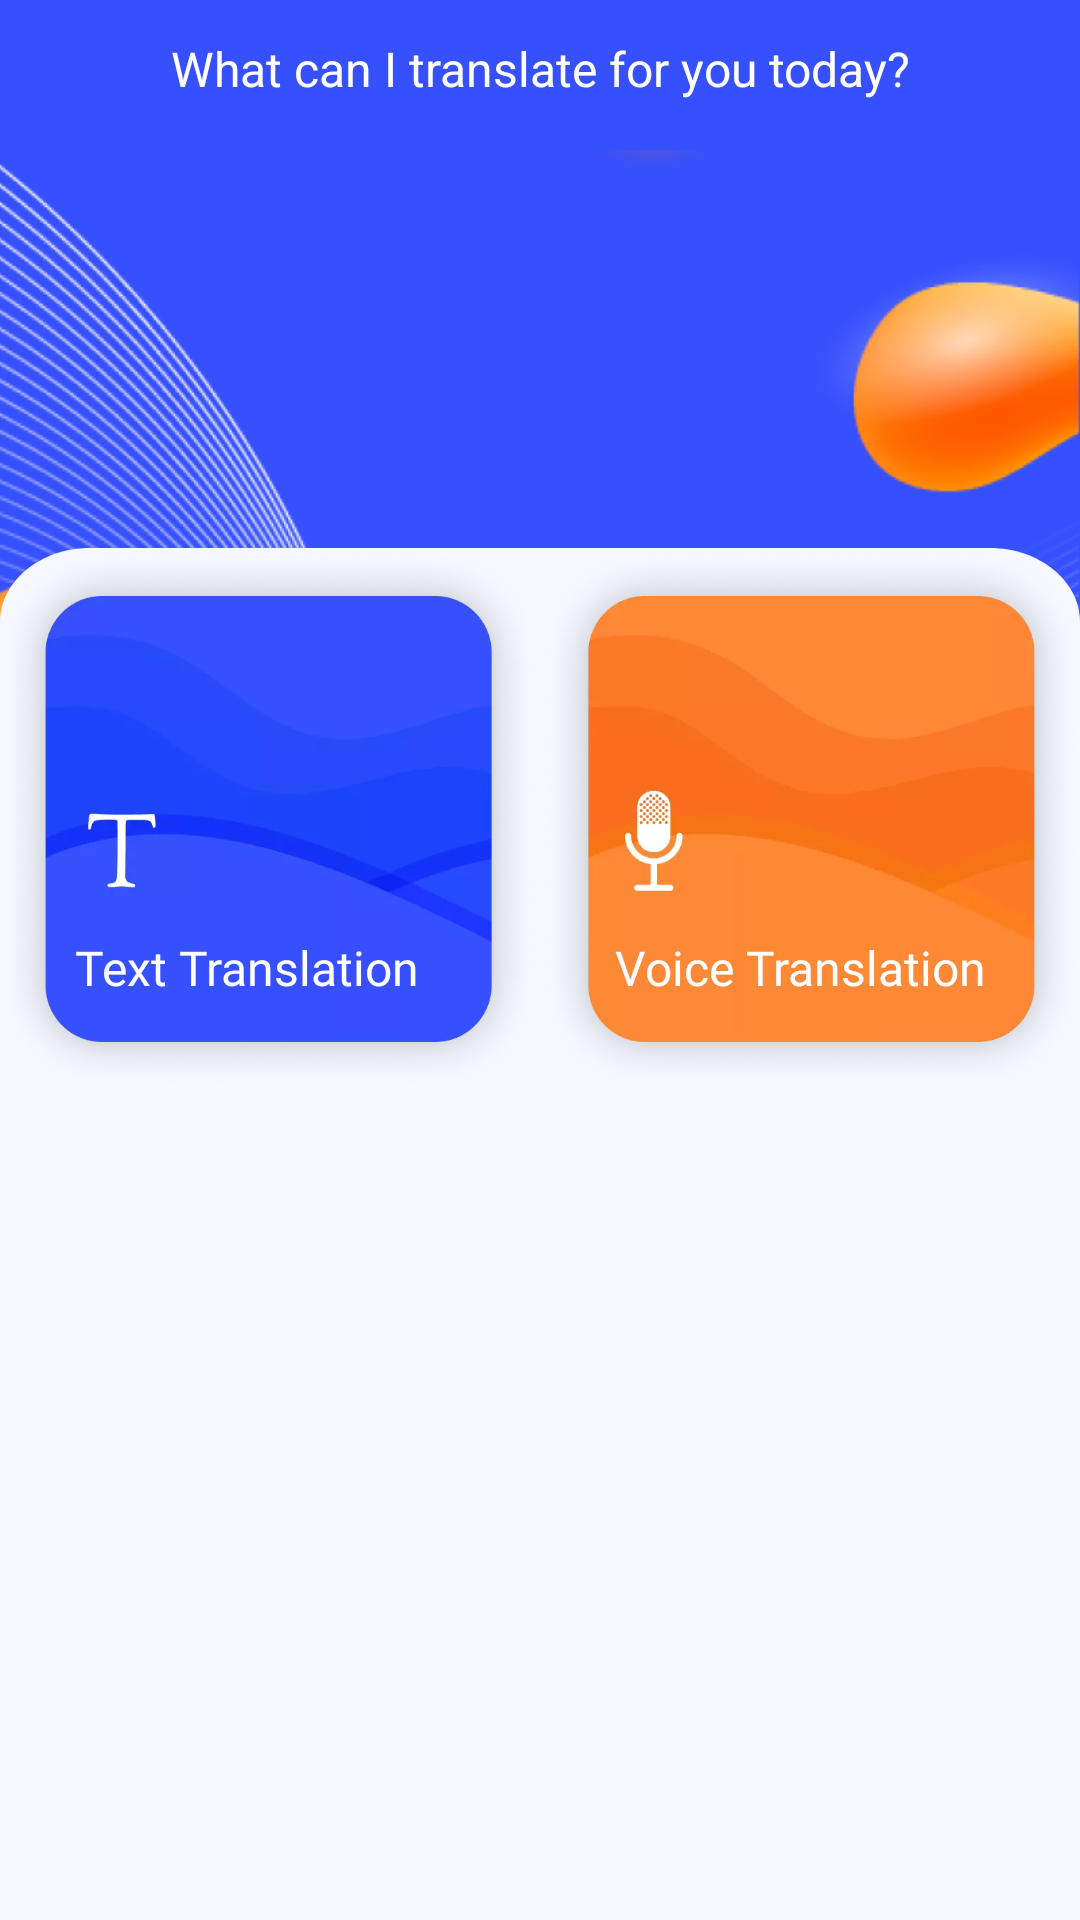

This screen was rendered from an Android layout file. Write that file and the resources it references.
<!-- AndroidManifest.xml: application theme Theme.FatherOfApps -->
<!-- res/layout/fragment_home.xml -->
<?xml version="1.0" encoding="utf-8"?>
<layout xmlns:android="http://schemas.android.com/apk/res/android"
    xmlns:app="http://schemas.android.com/apk/res-auto"
    xmlns:tools="http://schemas.android.com/tools">

    <FrameLayout
        android:layout_width="match_parent"
        android:layout_height="match_parent">

        <androidx.constraintlayout.widget.ConstraintLayout
            android:layout_width="match_parent"
            android:layout_height="match_parent"
            android:background="#3650FD">

            <androidx.appcompat.widget.AppCompatImageView
                android:layout_width="wrap_content"
                android:layout_height="400dp"
                android:layout_marginTop="50dp"
                android:background="@drawable/home_bg"
                app:layout_constraintStart_toStartOf="parent"
                app:layout_constraintTop_toTopOf="parent">

            </androidx.appcompat.widget.AppCompatImageView>

            <androidx.constraintlayout.widget.ConstraintLayout
                android:layout_width="match_parent"
                android:layout_height="match_parent"
                app:layout_constraintTop_toTopOf="parent">


                <androidx.appcompat.widget.AppCompatTextView
                    android:id="@+id/text_txt"
                    android:layout_width="wrap_content"
                    android:layout_height="wrap_content"
                    android:layout_marginTop="12dp"
                    android:text="@string/string_translate_for_you_today"
                    android:textColor="@color/white"
                    android:textSize="16sp"
                    app:layout_constraintEnd_toEndOf="parent"
                    app:layout_constraintStart_toStartOf="parent"
                    app:layout_constraintTop_toTopOf="parent" />

                <androidx.appcompat.widget.AppCompatImageView
                    android:id="@+id/random_banner"
                    android:layout_width="wrap_content"
                    android:layout_height="wrap_content"
                    android:layout_marginTop="20dp"
                    android:adjustViewBounds="true"
                    app:layout_constraintEnd_toEndOf="parent"
                    app:layout_constraintStart_toStartOf="parent"
                    app:layout_constraintTop_toBottomOf="@+id/text_txt"
                    tools:src="@drawable/home_image_three" />


            </androidx.constraintlayout.widget.ConstraintLayout>


        </androidx.constraintlayout.widget.ConstraintLayout>

        <LinearLayout
            android:layout_width="match_parent"
            android:layout_height="match_parent"
            android:orientation="vertical">

            <View
                android:id="@+id/line"
                android:layout_width="match_parent"
                android:layout_height="0dp"
                android:layout_weight="1" />

            <LinearLayout
                android:layout_width="match_parent"
                android:layout_height="0dp"
                android:layout_weight="2.5"
                android:background="@drawable/bg_home_bottom"
                android:orientation="horizontal"
                android:weightSum="2"
                app:layout_constraintStart_toStartOf="parent"
                app:layout_constraintTop_toBottomOf="@+id/line">

                <LinearLayout
                    android:layout_width="match_parent"
                    android:layout_height="wrap_content"
                    android:orientation="horizontal">

                    <FrameLayout
                        android:layout_width="0dp"
                        android:layout_height="wrap_content"
                        android:layout_weight="1">

                        <ImageView
                            android:id="@+id/text_btn"
                            android:layout_width="wrap_content"
                            android:layout_height="wrap_content"
                            android:adjustViewBounds="true"
                            android:src="@drawable/bg_blue_home_item" />

                        <TextView
                            android:layout_width="130dp"
                            android:layout_height="wrap_content"
                            android:layout_gravity="bottom"
                            android:layout_marginStart="25dp"
                            android:layout_marginBottom="30dp"
                            android:fontFamily="@font/montserrat_semibold"
                            android:singleLine="true"
                            android:text="@string/title_text_translation"
                            android:textColor="@color/white"
                            android:textSize="16sp" />
                    </FrameLayout>

                    <FrameLayout
                        android:layout_width="0dp"
                        android:layout_height="wrap_content"
                        android:layout_weight="1">

                        <ImageView
                            android:id="@+id/voice_btn"
                            android:layout_width="wrap_content"
                            android:layout_height="wrap_content"
                            android:adjustViewBounds="true"
                            android:src="@drawable/bg_orange_home_item" />

                        <TextView
                            android:layout_width="130dp"
                            android:layout_height="wrap_content"
                            android:layout_gravity="bottom"
                            android:layout_marginStart="25dp"
                            android:layout_marginBottom="30dp"
                            android:fontFamily="@font/montserrat_semibold"
                            android:singleLine="true"
                            android:text="@string/title_voice_translation"
                            android:textColor="@color/white"
                            android:textSize="16sp" />
                    </FrameLayout>

                </LinearLayout>

            </LinearLayout>
        </LinearLayout>
    </FrameLayout>


</layout>
<!-- resources referenced by this layout -->
<resources>
  <color name="white">#FFFFFFFF</color>
  <!-- drawable bg_blue_home_item: webp bitmap (drawable, 88458 bytes) -->
  <!-- drawable bg_home_bottom (drawable) -->
  <vector xmlns:android="http://schemas.android.com/apk/res/android"
      android:width="360dp"
      android:height="556dp"
      android:viewportWidth="360"
      android:viewportHeight="556">
    <path
        android:pathData="M0,30C0,13.43 13.43,0 30,0H330C346.57,0 360,13.43 360,30V556H0V30Z"
        android:fillColor="#F5F8FF"/>
  </vector>
  <!-- drawable bg_orange_home_item: webp bitmap (drawable, 88768 bytes) -->
  <!-- drawable home_bg: png bitmap (drawable, 293641 bytes) -->
  <!-- drawable home_image_three: png bitmap (drawable, 77180 bytes) -->
  <string name="string_translate_for_you_today">What can I translate for you today?</string>
  <string name="title_text_translation">Text Translation</string>
  <string name="title_voice_translation">Voice Translation</string>
  <style name="Theme.FatherOfApps" parent="Theme.MaterialComponents.DayNight.DarkActionBar">
          <item name="windowActionBar">false</item>
          <item name="windowNoTitle">true</item>
  
          
          <item name="colorPrimary">@color/primaryColor</item>
          <item name="colorPrimaryVariant">@color/primaryDarkColor</item>
          <item name="colorOnPrimary">@color/white</item>
          
          <item name="colorSecondary">@color/primaryLightColor</item>
          <item name="colorSecondaryVariant">@color/primaryDarkColor</item>
          <item name="colorOnSecondary">#c53a00</item>
          
          <item name="android:statusBarColor" tools:targetApi="l">@color/primaryTextColor</item>
          
  
  
      </style>
  <color name="primaryColor">#3650FD</color>
  <color name="primaryDarkColor">#c53a00</color>
  <color name="primaryLightColor">#ff9e5d</color>
  <color name="primaryTextColor">#000000</color>
</resources>
